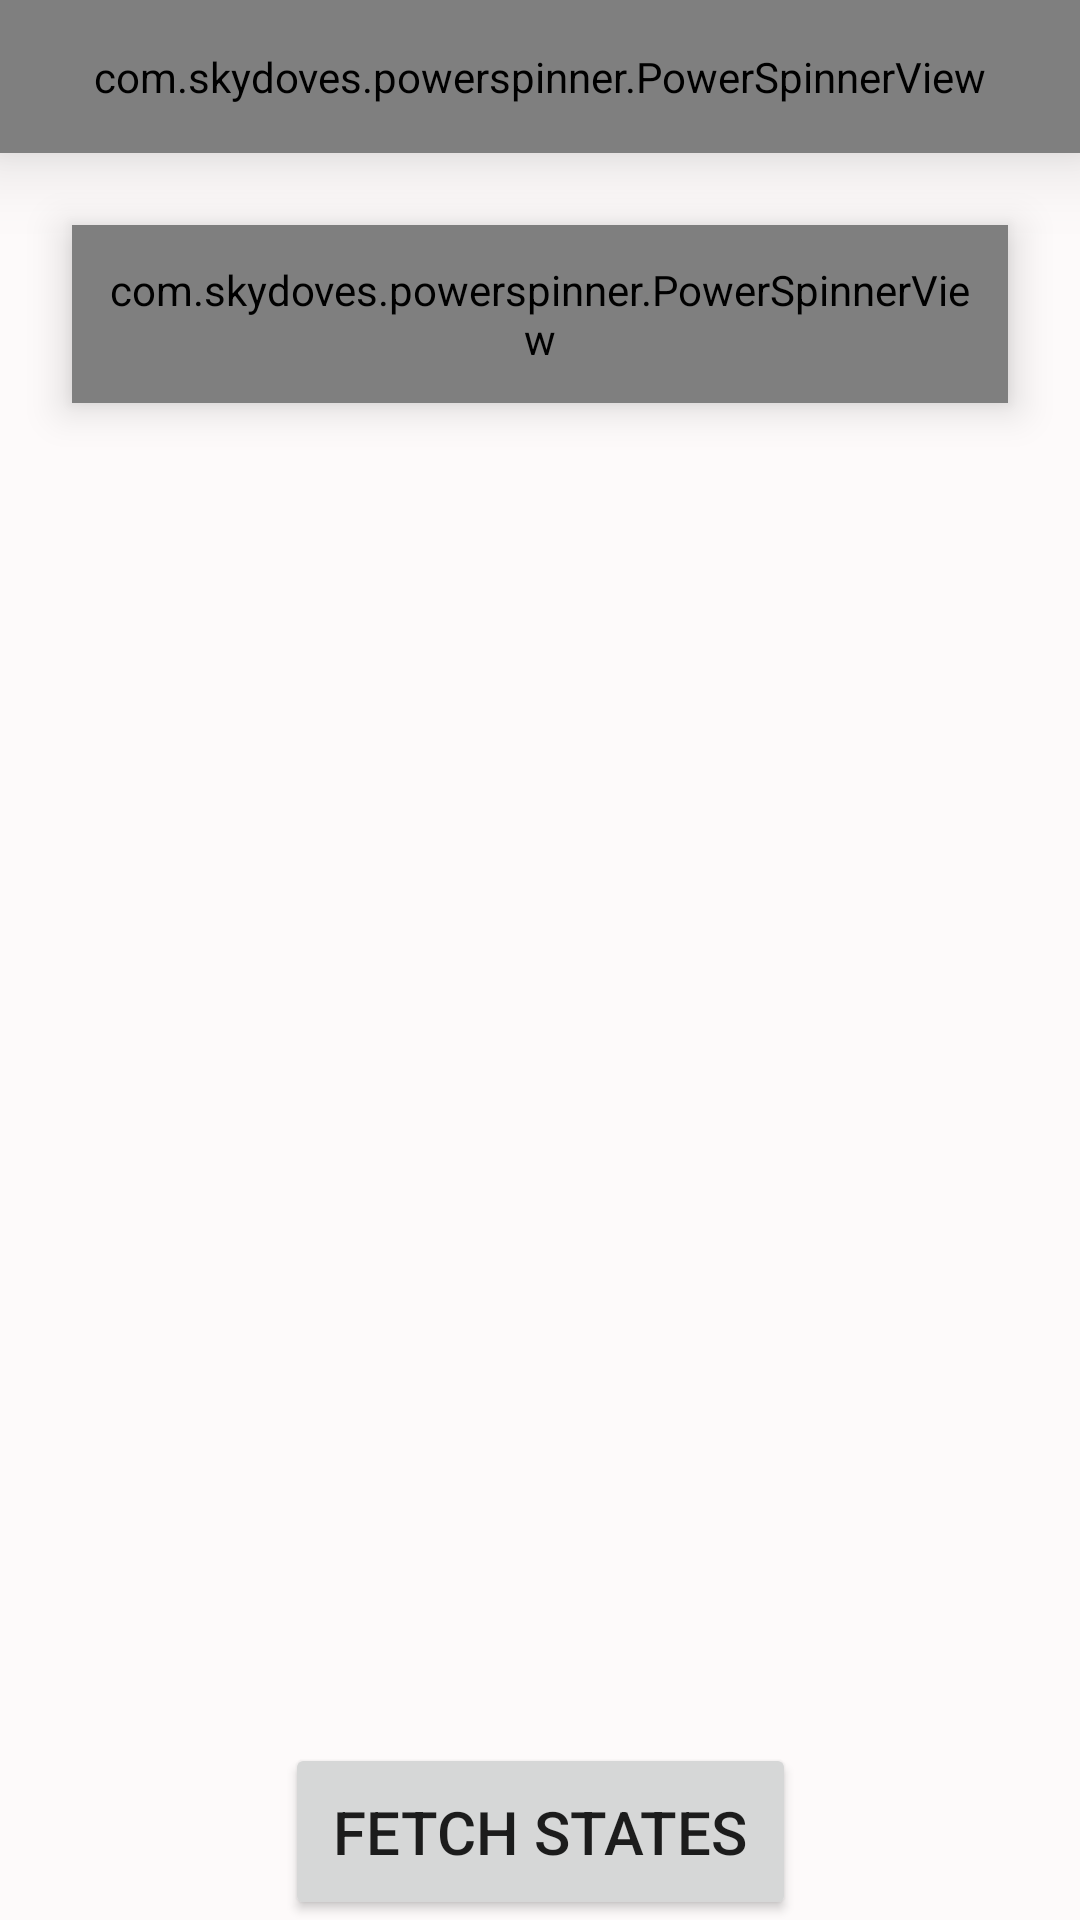

Layout XML and referenced resources for this Android screen:
<!-- AndroidManifest.xml: application theme Theme.VolleyAPICalls -->
<!-- res/layout/activity_indian_states_apiexample.xml -->
<?xml version="1.0" encoding="utf-8"?>
<androidx.constraintlayout.widget.ConstraintLayout xmlns:android="http://schemas.android.com/apk/res/android"
    xmlns:app="http://schemas.android.com/apk/res-auto"
    xmlns:tools="http://schemas.android.com/tools"
    android:layout_width="match_parent"
    android:layout_height="match_parent"
    tools:context=".trash.IndianStatesAPIExample"
    android:background="#05A62222">

    <com.skydoves.powerspinner.PowerSpinnerView
        android:id="@+id/listOfStatesSpinner"
        android:layout_width="match_parent"
        android:layout_height="wrap_content"
        android:layout_margin="@dimen/_14sdp"
        android:gravity="center"
        android:hint="Choose State/UT"
        android:elevation="16dp"
        android:padding="16dp"
        android:paddingVertical="8dp"
        android:textSize="18sp"
        app:layout_constraintEnd_toEndOf="parent"
        app:layout_constraintTop_toTopOf="parent"
        app:spinner_arrow_gravity="end"
        app:spinner_arrow_padding="10dp"
        app:spinner_arrow_show="true"
        app:spinner_arrow_tint="#FF0000"
        app:spinner_popup_animation="dropdown"
        app:spinner_popup_elevation="12dp"
        app:spinner_popup_background="@color/white"
        android:background="@color/white"/>

    <com.skydoves.powerspinner.PowerSpinnerView
        android:id="@+id/listOfDistrictsSpinner"
        app:layout_constraintTop_toBottomOf="@id/listOfStatesSpinner"
        android:layout_width="match_parent"
        android:layout_height="wrap_content"
        android:layout_margin="24dp"
        android:gravity="center"
        android:hint="Choose District"
        android:padding="12dp"
        android:paddingVertical="8dp"
        android:textSize="16sp"
        android:elevation="8dp"
        app:spinner_arrow_gravity="end"
        app:spinner_arrow_padding="10dp"
        app:spinner_arrow_show="true"
        app:spinner_arrow_tint="#FF0000"
        app:spinner_popup_animation="dropdown"
        app:spinner_popup_elevation="12dp"
        android:background="@color/white"
        app:spinner_popup_background="@color/white"
        android:paddingBottom="18dp"
        />


    <Button
        android:id="@+id/fetchBtn"
        android:layout_width="wrap_content"
        android:layout_height="wrap_content"
        android:text="Fetch States"
        android:textSize="20sp"
        android:padding="16dp"
        app:layout_constraintBottom_toBottomOf="parent"
        app:layout_constraintEnd_toEndOf="parent"
        app:layout_constraintStart_toStartOf="parent" />

    <androidx.recyclerview.widget.RecyclerView
        tools:listitem="@layout/item_district_image_rv"
        android:id="@+id/districtsRV"
        android:layout_width="match_parent"
        android:layout_margin="16dp"
        android:layout_height="0dp"
        app:layout_constraintVertical_weight="1"
        tools:layout_editor_absoluteX="1dp"
        tools:layout_editor_absoluteY="145dp"
        app:layout_constraintBottom_toTopOf="@id/fetchBtn"
        app:layout_constraintLeft_toLeftOf="parent"
        app:layout_constraintRight_toRightOf="parent"
        app:layout_constraintTop_toBottomOf="@id/listOfDistrictsSpinner"/>
</androidx.constraintlayout.widget.ConstraintLayout>
<!-- res/layout/item_district_image_rv.xml (included above) -->
<?xml version="1.0" encoding="utf-8"?>
<LinearLayout xmlns:android="http://schemas.android.com/apk/res/android"
    android:layout_width="match_parent"
    android:layout_height="wrap_content"
    android:orientation="horizontal"
    android:padding="8dp"
    android:layout_marginHorizontal="8dp"
    android:layout_marginVertical="8dp"
    >

    <ImageView
        android:layout_width="100dp"
        android:layout_height="100dp"
        android:id="@+id/animalImageIV"
        android:padding="8dp"
        android:layout_marginRight="16dp"/>

    <LinearLayout
        android:layout_width="0dp"
        android:layout_weight="1"
        android:layout_height="wrap_content"
        android:layout_gravity="center"
        android:orientation="vertical">
    <TextView
        android:layout_width="wrap_content"
        android:layout_height="wrap_content"
        android:text="1"
        android:id="@+id/districtIDTV"
        android:textSize="24sp"
        android:textColor="#FF0000"
        />

    <TextView
        android:layout_width="wrap_content"
        android:layout_height="wrap_content"
        android:text="Rohtak, Haryana"
        android:id="@+id/districtNameTV"
        android:textSize="24sp"
        android:textColor="#0000FF"
        />
    </LinearLayout>

</LinearLayout>
<!-- resources referenced by this layout -->
<resources>
  <style name="Theme.VolleyAPICalls" parent="Theme.MaterialComponents.DayNight.DarkActionBar">
          
          <item name="colorPrimary">@color/purple_500</item>
          <item name="colorPrimaryVariant">@color/purple_700</item>
          <item name="colorOnPrimary">@color/white</item>
          
          <item name="colorSecondary">@color/teal_200</item>
          <item name="colorSecondaryVariant">@color/teal_700</item>
          <item name="colorOnSecondary">@color/black</item>
          
          <item name="android:statusBarColor" tools:targetApi="l">?attr/colorPrimaryVariant</item>
          
      </style>
  <!-- not gathered from this repository: default colours our renderer supplied (Android Studio template values) -->
  <color name="purple_500">#FF6200EE</color>
  <color name="purple_700">#FF3700B3</color>
  <color name="teal_200">#FF03DAC5</color>
  <color name="teal_700">#FF018786</color>
  <color name="black">#FF000000</color>
  <color name="white">#FFFFFFFF</color>
</resources>
